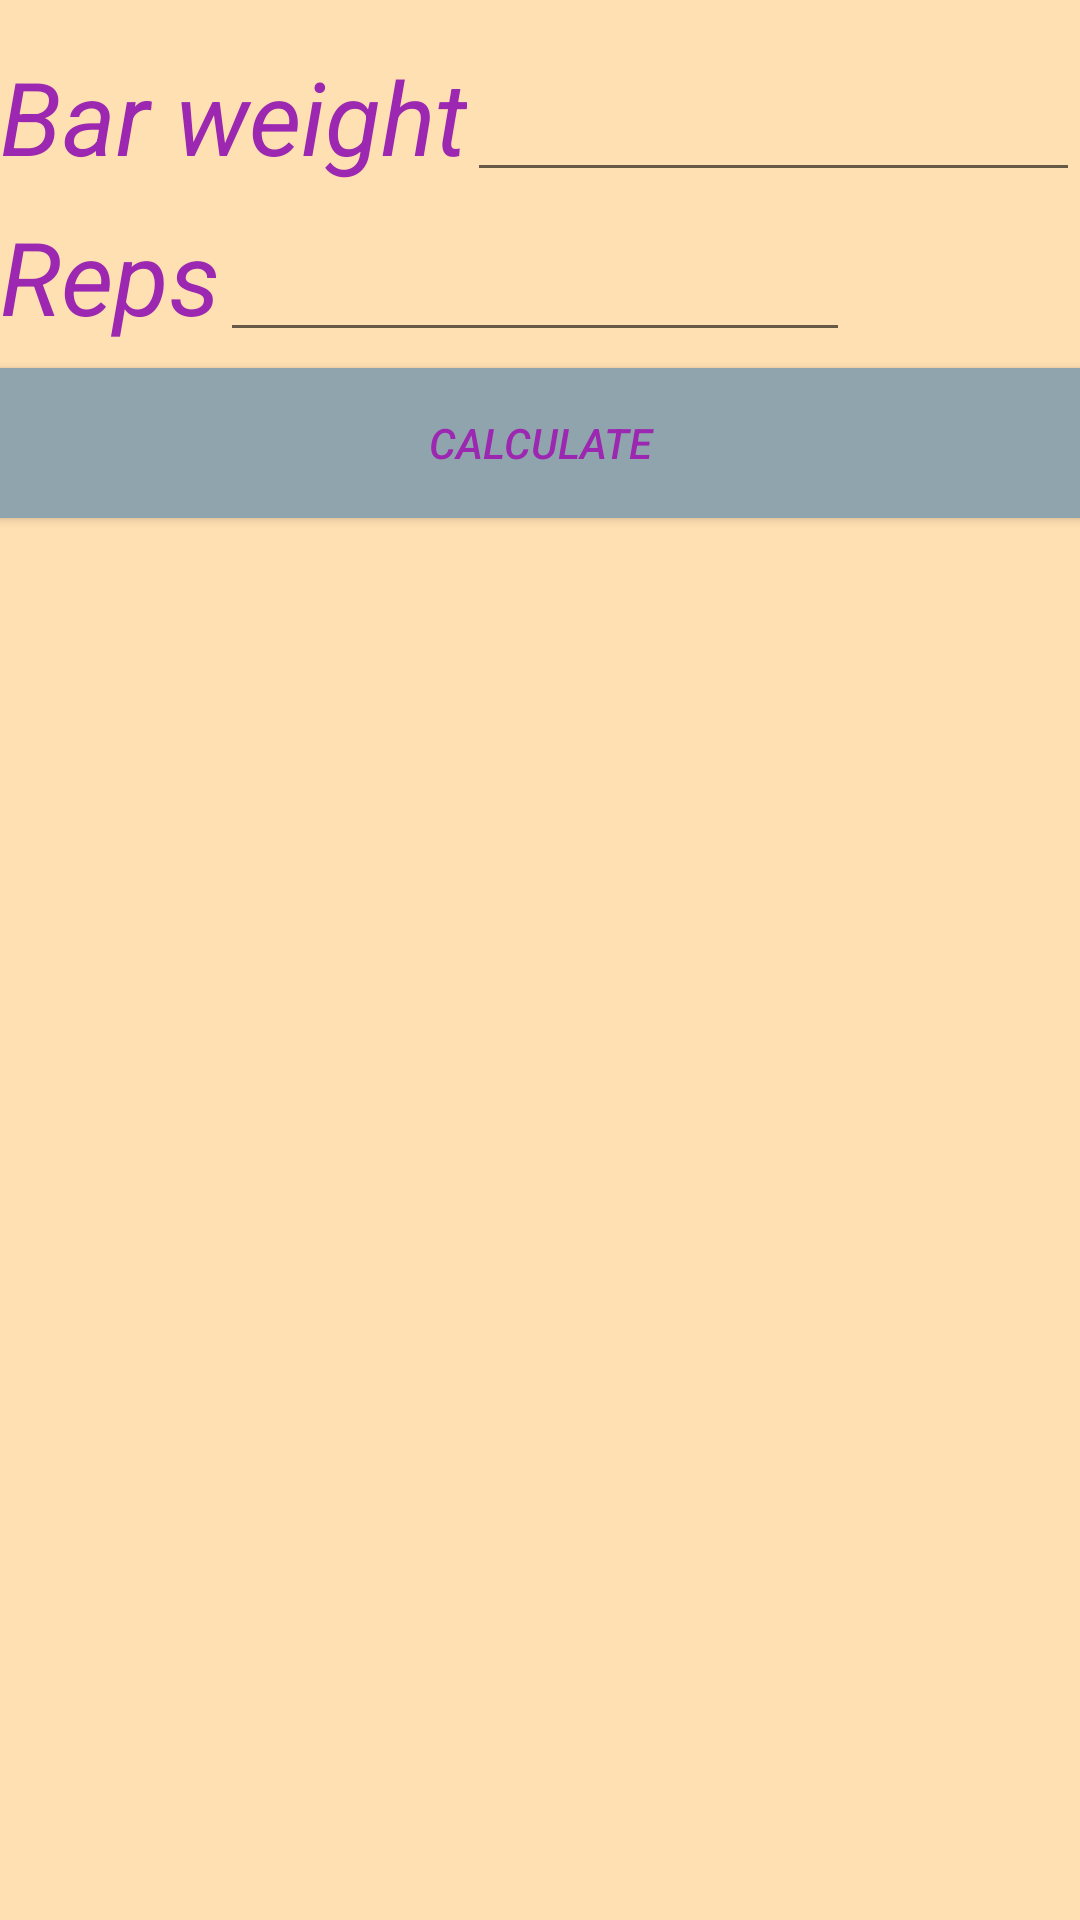

Here is an Android app screen rendered from its layout file. Give the layout XML and the strings, colors and styles it references.
<!-- AndroidManifest.xml: application theme orangeWithActionBar -->
<!-- res/layout/frag_calcul_benchpress.xml -->
<?xml version="1.0" encoding="utf-8"?>
<android.support.constraint.ConstraintLayout xmlns:android="http://schemas.android.com/apk/res/android"
    xmlns:app="http://schemas.android.com/apk/res-auto"
    xmlns:tools="http://schemas.android.com/tools"
    android:layout_width="match_parent"
    android:layout_height="match_parent"
    android:layout_marginLeft="16dp"
    android:layout_marginRight="8dp"
    tools:layout_editor_absoluteY="81dp">

    <LinearLayout
        android:id="@+id/linearLayout4"
        android:layout_width="match_parent"
        android:layout_height="wrap_content"
        android:layout_marginTop="16dp"
        android:orientation="horizontal"
        app:layout_constraintHorizontal_bias="0.0"
        app:layout_constraintLeft_toLeftOf="parent"
        app:layout_constraintRight_toRightOf="parent"
        app:layout_constraintTop_toTopOf="parent">

        <TextView
            android:id="@+id/textViewWeightPress"
            android:layout_width="wrap_content"
            android:layout_height="wrap_content"
            android:layout_weight="0"
            android:labelFor="@id/editTextWeightBrech"
            android:text="@string/bar_weight"
            android:textSize="34sp" />

        <EditText
            android:id="@+id/editTextWeightBrech"
            android:layout_width="wrap_content"
            android:layout_height="wrap_content"
            android:layout_weight="0"
            android:ems="10"
            android:inputType="number" />

    </LinearLayout>

    <LinearLayout
        android:id="@+id/linearLayout5"
        android:layout_width="match_parent"
        android:layout_height="wrap_content"
        android:layout_marginTop="8dp"
        android:orientation="horizontal"
        app:layout_constraintLeft_toLeftOf="parent"
        app:layout_constraintTop_toBottomOf="@+id/linearLayout4">

        <TextView
            android:id="@+id/textViewRepsPress"
            android:layout_width="wrap_content"
            android:layout_height="wrap_content"
            android:layout_weight="0"
            android:labelFor="@id/editTextForRepsPress"
            android:text="@string/reps"
            android:textSize="34sp" />

        <EditText
            android:id="@+id/editTextForRepsPress"
            android:layout_width="wrap_content"
            android:layout_height="wrap_content"
            android:layout_weight="0"
            android:ems="10"
            android:inputType="number" />

    </LinearLayout>

    <Button
        android:id="@+id/buttonCalculatePressBrench"
        android:layout_width="match_parent"
        android:layout_height="50dp"
        android:layout_marginTop="8dp"
        android:layout_weight="1"
        android:text="@string/calculate"
        android:background="@color/grey300"
        app:layout_constraintHorizontal_bias="0.0"
        app:layout_constraintLeft_toLeftOf="parent"
        app:layout_constraintRight_toRightOf="parent"
        app:layout_constraintTop_toBottomOf="@+id/linearLayout5" />

    <TextView
        android:id="@+id/textViewResultBenchPress"
        android:layout_width="0dp"
        android:layout_height="wrap_content"
        android:layout_marginTop="8dp"
        android:gravity="center"
        android:text=""
        android:textSize="34sp"
        app:layout_constraintEnd_toEndOf="parent"
        app:layout_constraintStart_toStartOf="parent"
        app:layout_constraintTop_toBottomOf="@+id/buttonCalculatePressBrench" />
</android.support.constraint.ConstraintLayout>
<!-- resources referenced by this layout -->
<resources>
  <color name="grey300">#90A4AE</color>
  <string name="bar_weight">Bar weight</string>
  <string name="calculate">Calculate</string>
  <string name="reps">Reps</string>
  <style name="orangeWithActionBar" parent="Theme.AppCompat.Light.DarkActionBar">
          <item name="colorPrimary">@color/orange500</item>
          <item name="colorPrimaryDark">@color/orange700</item>
          <item name="android:windowBackground">@color/orange100</item>
          <item name="android:textColor">@color/purple500</item>
          <item name="android:textStyle">italic</item>
      </style>
  <color name="orange500">#FF9800</color>
  <color name="orange700">#F57C00</color>
  <color name="orange100">#FFE0B2</color>
  <color name="purple500">#9C27B0</color>
</resources>
